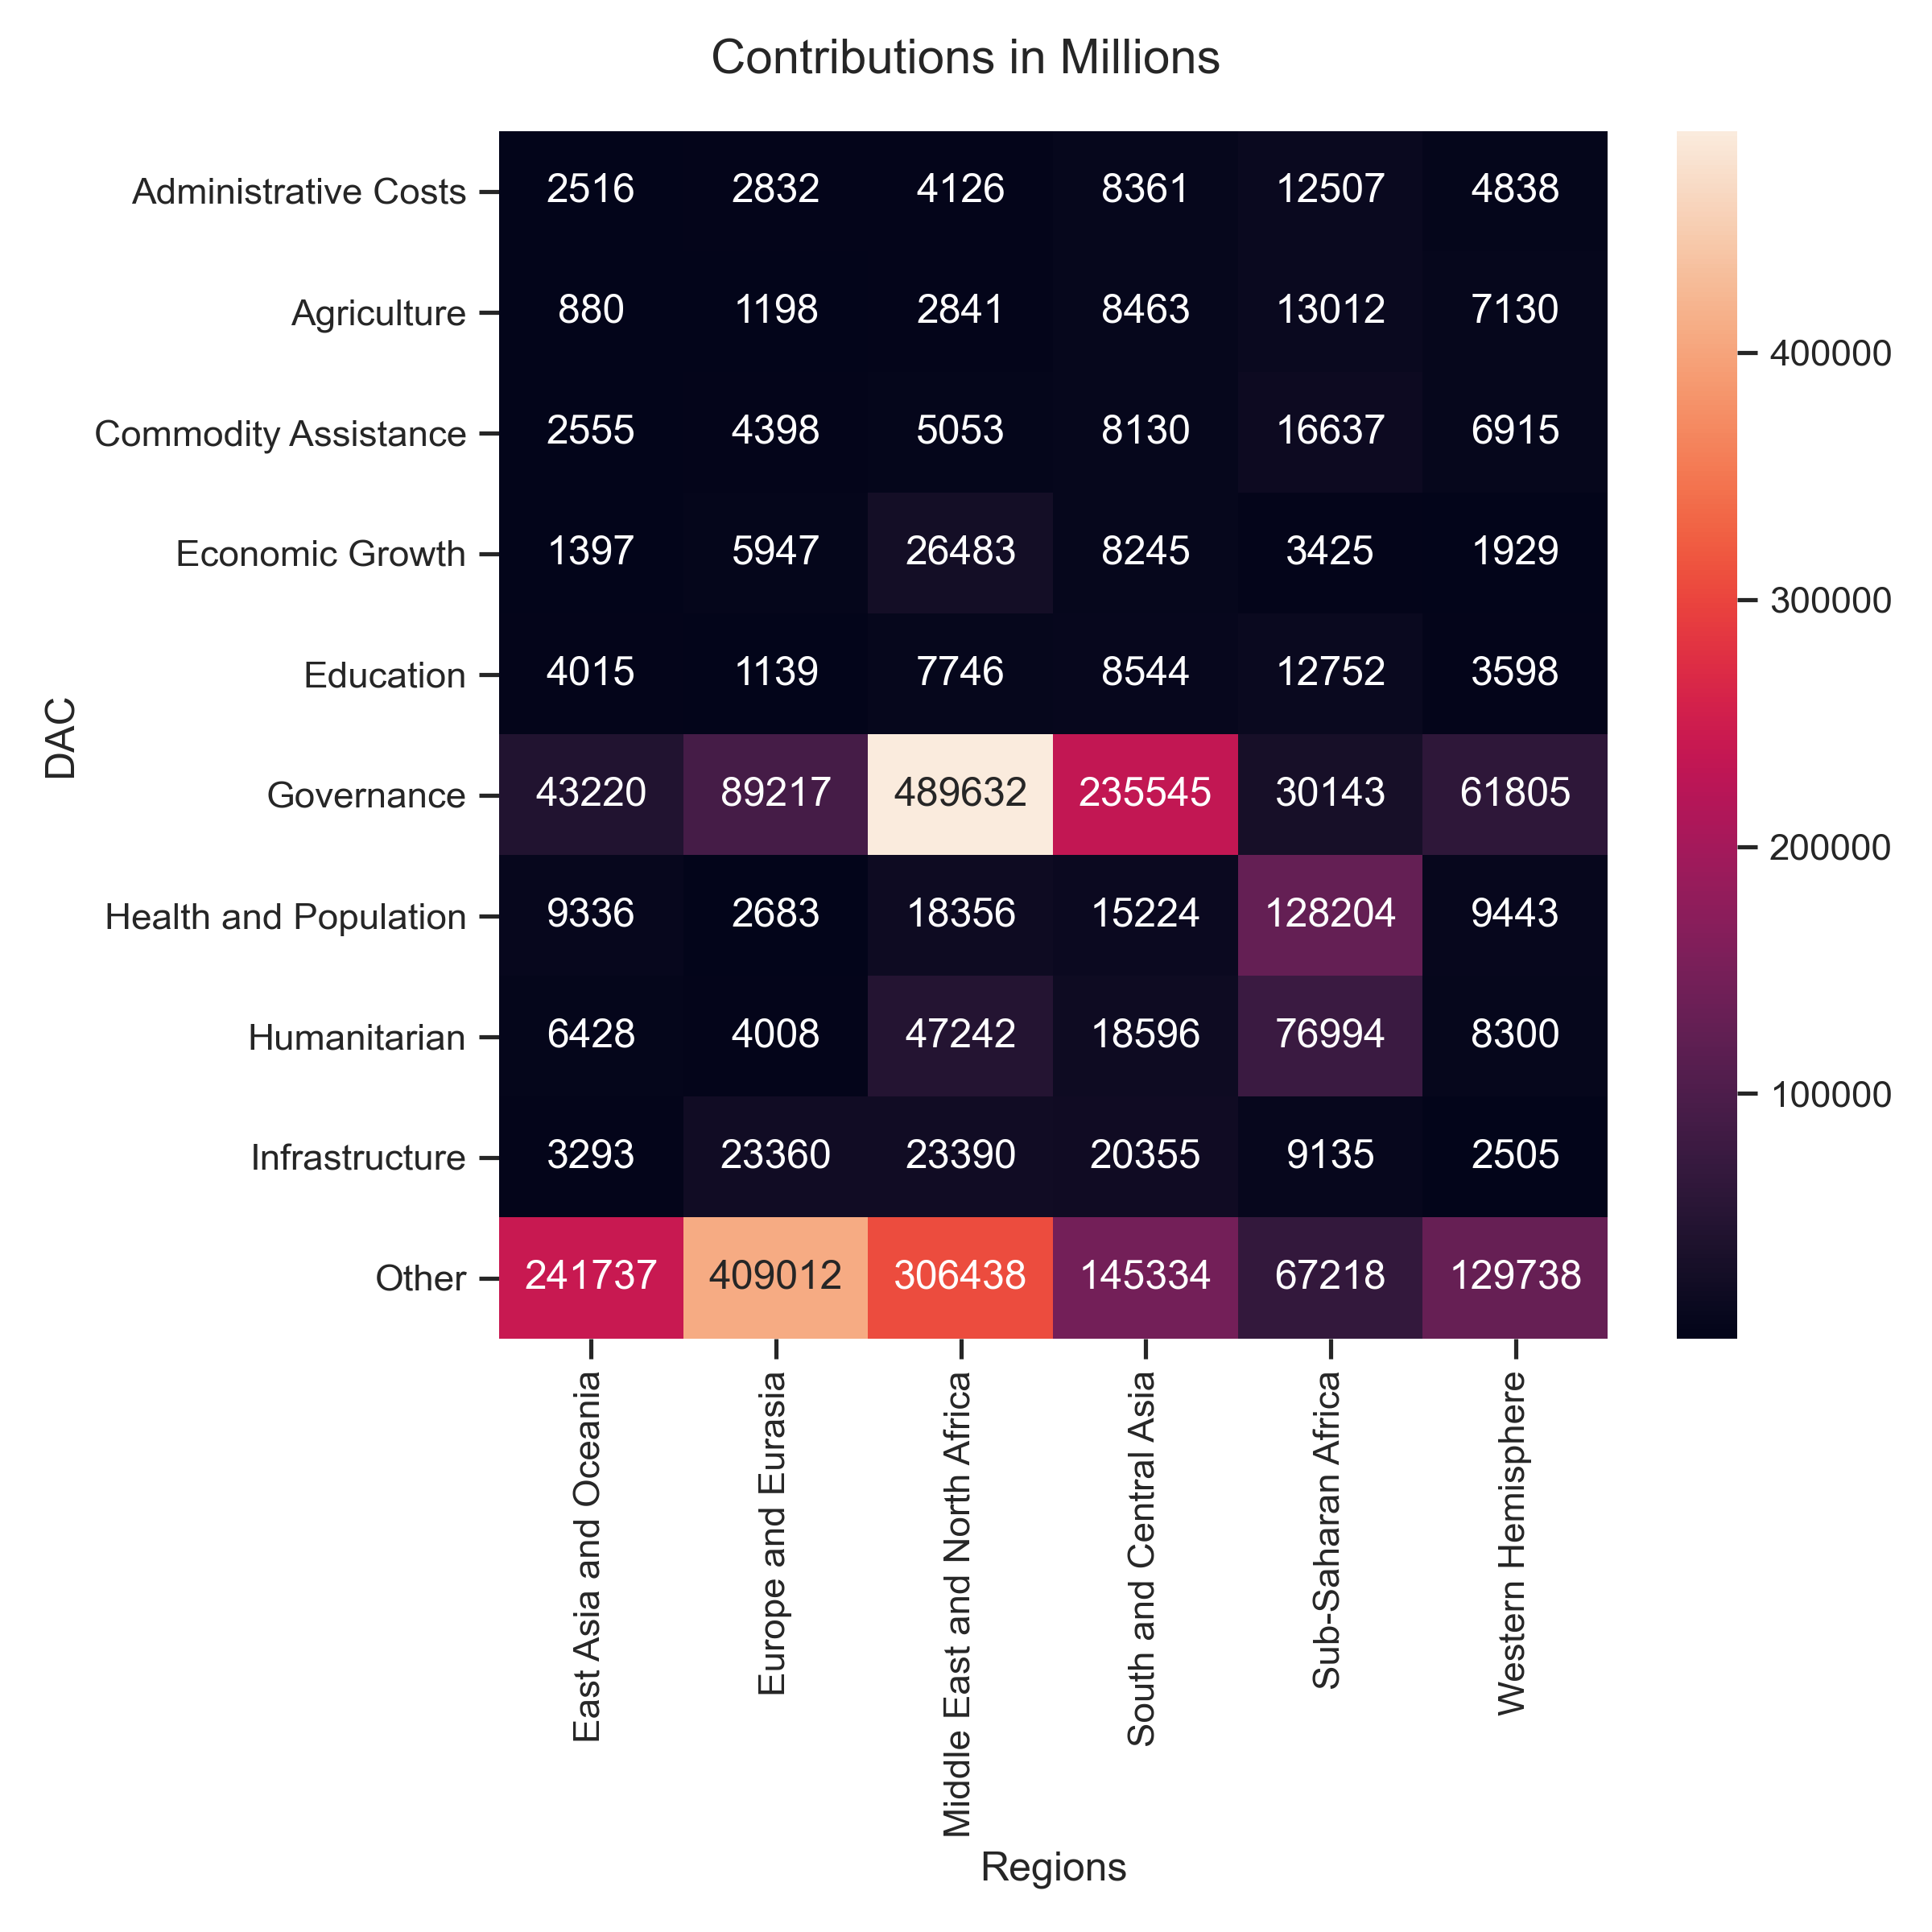

This chart was generated by the following Python code:
# -*- coding: utf-8 -*-
"""
Created on Sat May  8 13:12:06 2021

@author: crdub
"""

import pandas as pd 
import seaborn as sns
import matplotlib.pyplot as plt


# read database 
aiddist = pd.read_csv('clean_aid.csv')


# grouby and csv 
group_by_region_cat = aiddist.groupby(['region_name','dac_category'])
by_region_cat = group_by_region_cat['amt'].sum()
by_region_cat.to_csv('by_region_cat.csv')

#by region and dac 
mil = by_region_cat.sum(level=['region_name','dac_category'])
mil=mil/1e6
by_dac = mil.sum(level='dac_category')
top_dac = by_dac.sort_values()
top_dac = top_dac[-10:]
print('\nTop Development Assistance Category:',top_dac)

# print top ten regions 
by_reg = mil.sum(level='region_name')
top_reg = by_reg.sort_values()
top_reg = top_reg[-10:]
print('\nTop Regions:',top_reg)

reset = mil.reset_index()
keep_dac = reset['dac_category'].isin(top_dac.index)
keep_reg = reset['region_name'].isin(top_reg.index)
keep = keep_dac & keep_reg

sub= reset[keep]
grouped =sub.groupby(['region_name','dac_category'])
summed = grouped['amt'].sum()
grid = summed.unstack('region_name')

#plot heatmap for regions and dac 
fig, ax1 = plt.subplots(dpi=300, figsize=(8,8))
fig.suptitle("Contributions in Millions")
sns.heatmap(grid, annot=True, fmt=".0f", ax=ax1)
ax1.set_xlabel("Regions")
ax1.set_ylabel("DAC")
fig.tight_layout()
fig.savefig('heatmap.png')

#%%
# no we want to see the rerlationship between countries and development assistance categories (dac)
group_by_country_cat = aiddist.groupby(['country','dac_category'])
by_country_cat = group_by_country_cat['amt'].sum()
by_country_cat.to_csv('by_country_cat.csv')

#by country and dac 
cmil = by_country_cat.sum(level=['country','dac_category'])
cmil=cmil/1e6

#print top ten countries 
by_country = cmil.sum(level='country')
top_country = by_country.sort_values()
top_country = top_country[-10:]
print('Top Recipient Countries:',top_country)

reset = cmil.reset_index()
keep_dac = reset['dac_category'].isin(top_dac.index)
keep_coun = reset['country'].isin(top_country.index)
keep = keep_dac & keep_coun

sub= reset[keep]
grouped =sub.groupby(['country','dac_category'])
summed = grouped['amt'].sum()
grid = summed.unstack('country')
grid = grid.fillna(0)

#plot heatmap for countries and dac 
fig, ax1 = plt.subplots(dpi=300, figsize=(8,8))
fig.suptitle("Contributions in Millions")
sns.heatmap(grid, annot=True, fmt=".0f", ax=ax1)
ax1.set_xlabel("Countries")
ax1.set_ylabel("DAC")
fig.tight_layout()
fig.savefig('heatmap_countries.png')

